Run: headless pygame with SDL's dummy video driver; simulated clock (each Clock.tick advances the game by its frame time, no real sleeping); random seed 0; keys injected as events and as key.get_pressed() state; no mouse input.
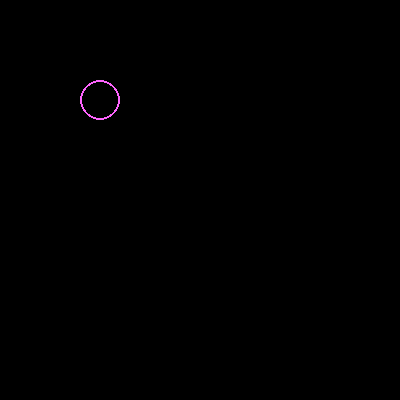
Frame 1 of 4 · flips 1–60 · no input
Frame 2 of 4 · flips 61–180 · tapped SPACE, RETURN · held RIGHT (→), D · screen unchanged from frame 1, image omitted
Frame 3 of 4 · flips 181–300 · held DOWN (↓), S · screen unchanged from frame 2, image omitted
Frame 4 of 4 · flips 301–420 · held LEFT (←), A, UP (↑), W · screen unchanged from frame 3, image omitted

The pygame program that drew these frames:

import pygame,sys
from pygame.locals import*
pygame.init()
screen=pygame.display.set_mode((400,400),RESIZABLE)

game_running=True
while game_running:
    for event in pygame.event.get():
        if event.type==QUIT:            
            pygame.quit()
            sys.exit()
    pygame.draw.circle(screen,(255,100,255),(100,100),20,2)             #circle(surface,color,position,radius,thickness)
    pygame.display.update()
